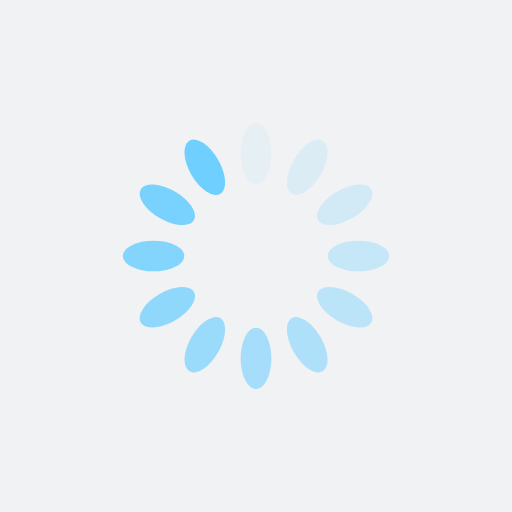
t = 0.00 s
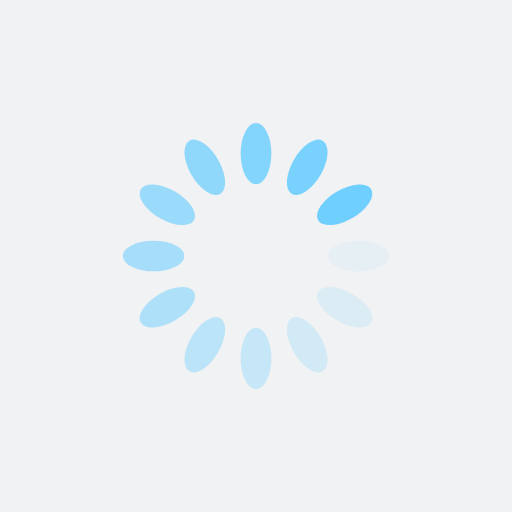
t = 0.25 s
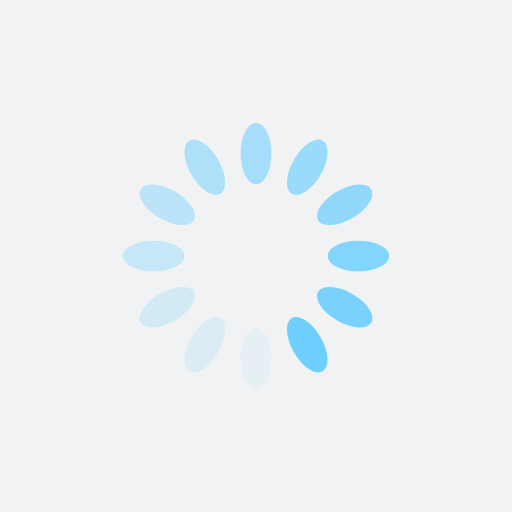
t = 0.50 s
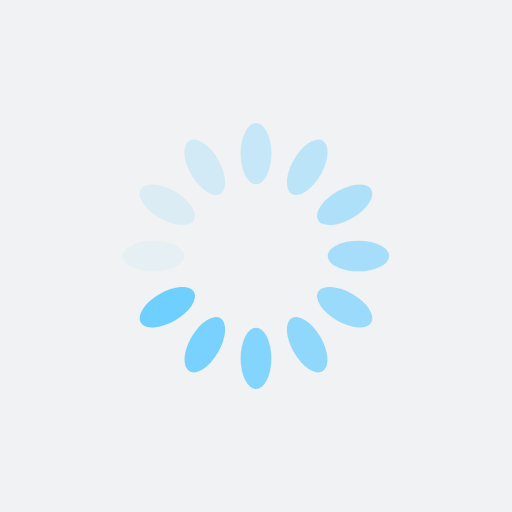
t = 0.75 s

The animated SVG that drew these frames (rendered in a browser with its animation timeline set to each time). Animation: 12 SMIL elements (animate=12); one cycle of 1.00 s, repeats indefinitely.

<?xml version="1.0" encoding="utf-8"?>
<svg xmlns="http://www.w3.org/2000/svg" xmlns:xlink="http://www.w3.org/1999/xlink" style="margin: auto; background: rgb(241, 242, 243); display: block; shape-rendering: auto;" width="200px" height="200px" viewBox="0 0 100 100" preserveAspectRatio="xMidYMid">
<g transform="rotate(0 50 50)">
  <rect x="47" y="24" rx="3" ry="6" width="6" height="12" fill="#6fcfff">
    <animate attributeName="opacity" values="1;0" keyTimes="0;1" dur="1s" begin="-0.9166666666666666s" repeatCount="indefinite"></animate>
  </rect>
</g><g transform="rotate(30 50 50)">
  <rect x="47" y="24" rx="3" ry="6" width="6" height="12" fill="#6fcfff">
    <animate attributeName="opacity" values="1;0" keyTimes="0;1" dur="1s" begin="-0.8333333333333334s" repeatCount="indefinite"></animate>
  </rect>
</g><g transform="rotate(60 50 50)">
  <rect x="47" y="24" rx="3" ry="6" width="6" height="12" fill="#6fcfff">
    <animate attributeName="opacity" values="1;0" keyTimes="0;1" dur="1s" begin="-0.75s" repeatCount="indefinite"></animate>
  </rect>
</g><g transform="rotate(90 50 50)">
  <rect x="47" y="24" rx="3" ry="6" width="6" height="12" fill="#6fcfff">
    <animate attributeName="opacity" values="1;0" keyTimes="0;1" dur="1s" begin="-0.6666666666666666s" repeatCount="indefinite"></animate>
  </rect>
</g><g transform="rotate(120 50 50)">
  <rect x="47" y="24" rx="3" ry="6" width="6" height="12" fill="#6fcfff">
    <animate attributeName="opacity" values="1;0" keyTimes="0;1" dur="1s" begin="-0.5833333333333334s" repeatCount="indefinite"></animate>
  </rect>
</g><g transform="rotate(150 50 50)">
  <rect x="47" y="24" rx="3" ry="6" width="6" height="12" fill="#6fcfff">
    <animate attributeName="opacity" values="1;0" keyTimes="0;1" dur="1s" begin="-0.5s" repeatCount="indefinite"></animate>
  </rect>
</g><g transform="rotate(180 50 50)">
  <rect x="47" y="24" rx="3" ry="6" width="6" height="12" fill="#6fcfff">
    <animate attributeName="opacity" values="1;0" keyTimes="0;1" dur="1s" begin="-0.4166666666666667s" repeatCount="indefinite"></animate>
  </rect>
</g><g transform="rotate(210 50 50)">
  <rect x="47" y="24" rx="3" ry="6" width="6" height="12" fill="#6fcfff">
    <animate attributeName="opacity" values="1;0" keyTimes="0;1" dur="1s" begin="-0.3333333333333333s" repeatCount="indefinite"></animate>
  </rect>
</g><g transform="rotate(240 50 50)">
  <rect x="47" y="24" rx="3" ry="6" width="6" height="12" fill="#6fcfff">
    <animate attributeName="opacity" values="1;0" keyTimes="0;1" dur="1s" begin="-0.25s" repeatCount="indefinite"></animate>
  </rect>
</g><g transform="rotate(270 50 50)">
  <rect x="47" y="24" rx="3" ry="6" width="6" height="12" fill="#6fcfff">
    <animate attributeName="opacity" values="1;0" keyTimes="0;1" dur="1s" begin="-0.16666666666666666s" repeatCount="indefinite"></animate>
  </rect>
</g><g transform="rotate(300 50 50)">
  <rect x="47" y="24" rx="3" ry="6" width="6" height="12" fill="#6fcfff">
    <animate attributeName="opacity" values="1;0" keyTimes="0;1" dur="1s" begin="-0.08333333333333333s" repeatCount="indefinite"></animate>
  </rect>
</g><g transform="rotate(330 50 50)">
  <rect x="47" y="24" rx="3" ry="6" width="6" height="12" fill="#6fcfff">
    <animate attributeName="opacity" values="1;0" keyTimes="0;1" dur="1s" begin="0s" repeatCount="indefinite"></animate>
  </rect>
</g>
<!-- [ldio] generated by https://loading.io/ --></svg>
